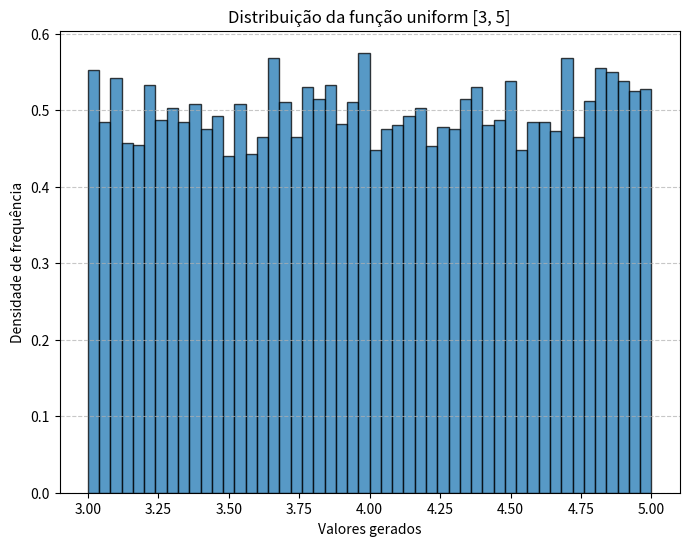

Source code (Python): (Note: this script raises an exception after producing the figure.)
import numpy as np
import matplotlib.pyplot as plt
import random

# Parâmetros
min_value = 3       # Valor mínimo gerado
max_value = 5       # Valor máximo gerado
num_samples = 10_000  # Quantidade de números gerados

# Gerando valores com uniform
samples = [random.uniform(min_value, max_value) for _ in range(num_samples)]

# Criando histograma
plt.figure(figsize=(8, 6))
plt.hist(samples, bins=50, edgecolor='black', alpha=0.75, density=True)

# Configurações do gráfico
plt.xlabel("Valores gerados")
plt.ylabel("Densidade de frequência")
plt.title(f"Distribuição da função uniform [{min_value}, {max_value}]")
plt.grid(axis="y", linestyle="--", alpha=0.7)

# Salvando o gráfico
output_path = "/home/<user>/graficos/uniform_distribution.png"
plt.savefig(output_path, dpi=300)
plt.show()

print(f"Gráfico salvo em {output_path}")
